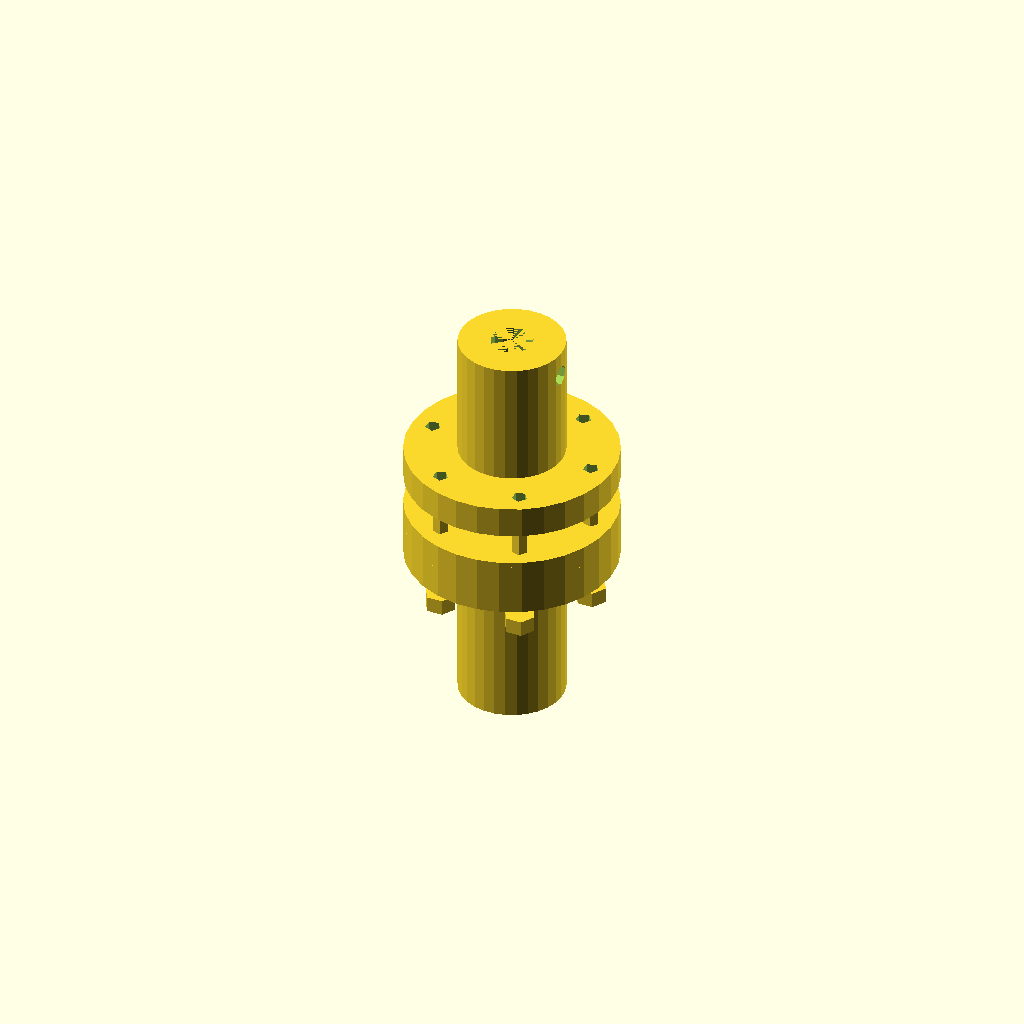
Cell 1 — every parameter at its default value.
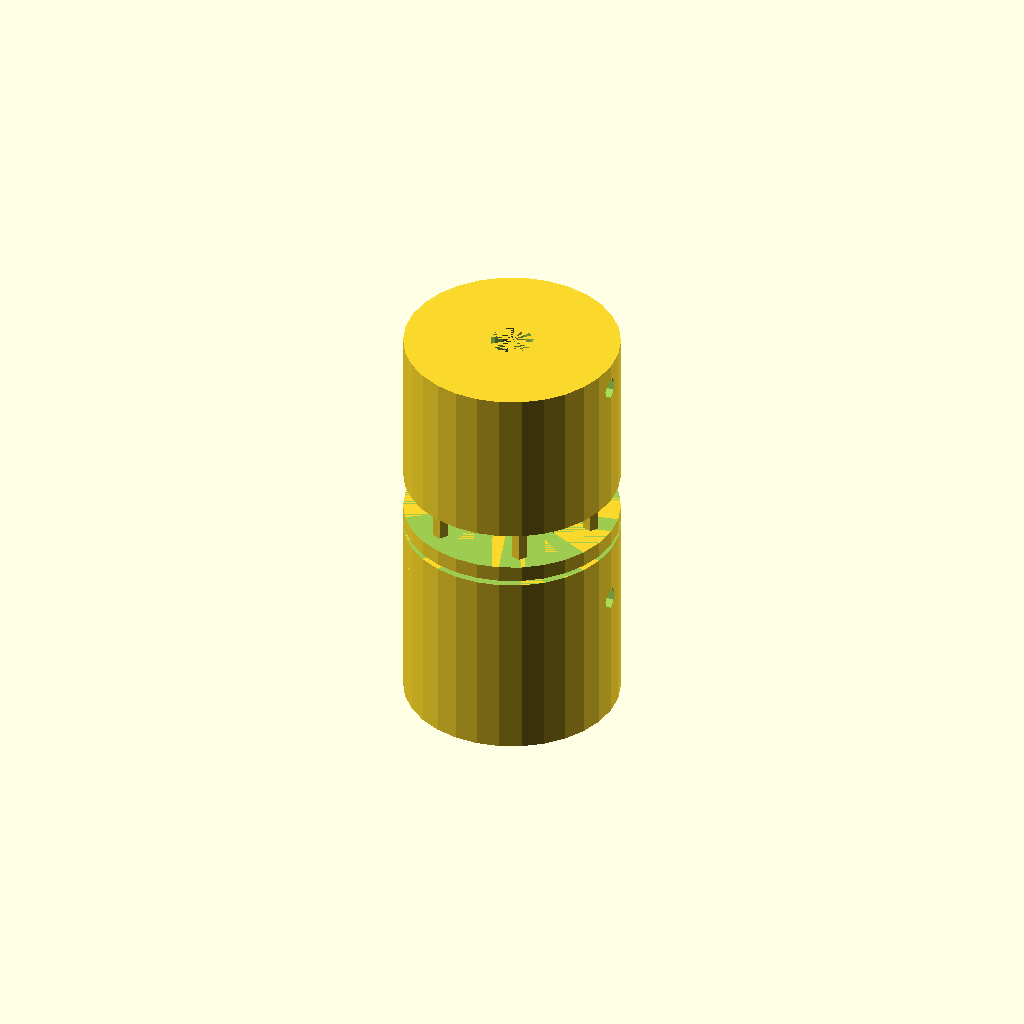
Cell 2: the same model with shaft_d = 40.
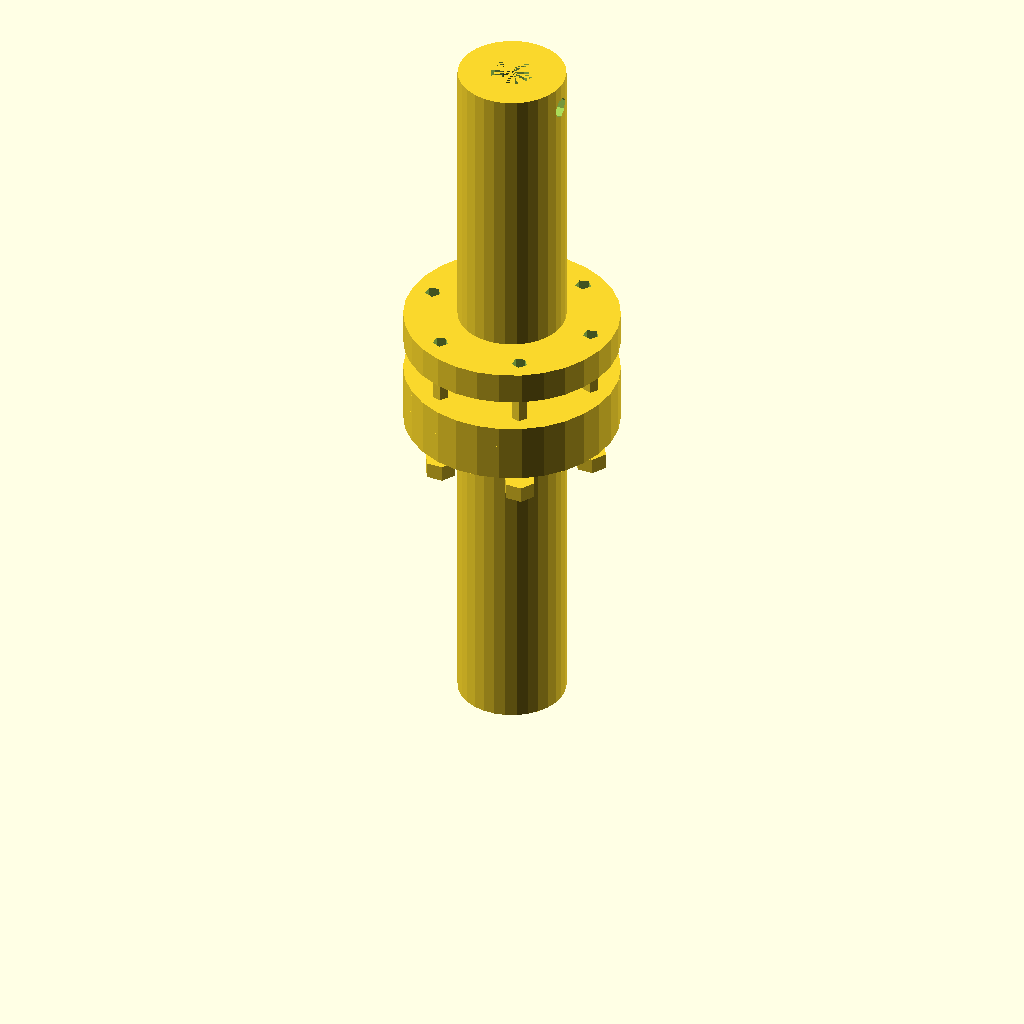
Cell 3 — shaft_l set to 60, the other parameters unchanged.
One fixed orthographic camera (rotation 55°, 0°, 25°; colour scheme Cornfield) for every cell.
The OpenSCAD source (TracePart/objfile_22/output_0/objfile_22.scad):

// Parameters
shaft_d = 20;
shaft_l = 30;
bore_d = 8;
pin_d = 4;
pin_offset = 5;

flange_d = 40;
flange_th = 6;
bolt_d = 3;
bolt_circle_d = 32;
bolt_count = 6;

spacer_th = 1;
flex_th = 3;

nut_d = 6;
nut_th = 3;

// Modules
module input_shaft() {
    difference() {
        cylinder(d=shaft_d, h=shaft_l);
        translate([0, 0, shaft_l/2])
            cylinder(d=bore_d, h=shaft_l, center=true);
        translate([-shaft_d/2, 0, shaft_l - pin_offset])
            rotate([0,90,0])
            cylinder(d=pin_d, h=shaft_d);
    }
}

module output_shaft() {
    input_shaft(); // Same geometry
}

module flange_plate() {
    difference() {
        cylinder(d=flange_d, h=flange_th);
        for (i = [0:bolt_count-1]) {
            angle = 360/bolt_count * i;
            x = bolt_circle_d/2 * cos(angle);
            y = bolt_circle_d/2 * sin(angle);
            translate([x, y, 0])
                cylinder(d=bolt_d, h=flange_th + 2);
        }
    }
}

module spacer_ring() {
    difference() {
        cylinder(d=flange_d, h=spacer_th);
        cylinder(d=shaft_d + 2, h=spacer_th + 1);
    }
}

module flexible_element() {
    // Simulate mesh with a grid-like pattern
    difference() {
        cylinder(d=flange_d, h=flex_th);
        for (x = [-10:5:10])
            for (y = [-10:5:10])
                if (abs(x) + abs(y) > 0)
                    translate([x, y, 0])
                        cylinder(d=2, h=flex_th + 1);
    }
}

module bolt() {
    union() {
        cylinder(d=bolt_d, h=flange_th*2 + spacer_th*2 + flex_th);
        translate([0, 0, flange_th*2 + spacer_th*2 + flex_th])
            cylinder(d=bolt_d*2, h=2); // hex head
    }
}

module nut() {
    translate([0, 0, -nut_th])
        cylinder(d=nut_d, h=nut_th, $fn=6);
}

// Assembly
module coupling_assembly() {
    translate([0, 0, 0]) input_shaft();
    translate([0, 0, shaft_l]) flange_plate();
    translate([0, 0, shaft_l + flange_th]) spacer_ring();
    translate([0, 0, shaft_l + flange_th + spacer_th]) flexible_element();
    translate([0, 0, shaft_l + flange_th + spacer_th + flex_th]) spacer_ring();
    translate([0, 0, shaft_l + flange_th*2 + spacer_th*2 + flex_th]) flange_plate();
    translate([0, 0, shaft_l + flange_th*2 + spacer_th*2 + flex_th]) output_shaft();

    // Bolts and nuts
    for (i = [0:bolt_count-1]) {
        angle = 360/bolt_count * i;
        x = bolt_circle_d/2 * cos(angle);
        y = bolt_circle_d/2 * sin(angle);
        translate([x, y, shaft_l])
            bolt();
        translate([x, y, shaft_l - nut_th])
            nut();
    }
}

// Render the full assembly
coupling_assembly();
Customizer parameters (derived from the source; name, type, default, range or options):
shaft_d: number, default 20
shaft_l: number, default 30
bore_d: number, default 8
pin_d: number, default 4
pin_offset: number, default 5
flange_d: number, default 40
flange_th: number, default 6
bolt_d: number, default 3
bolt_circle_d: number, default 32
bolt_count: number, default 6
spacer_th: number, default 1
flex_th: number, default 3
nut_d: number, default 6
nut_th: number, default 3
